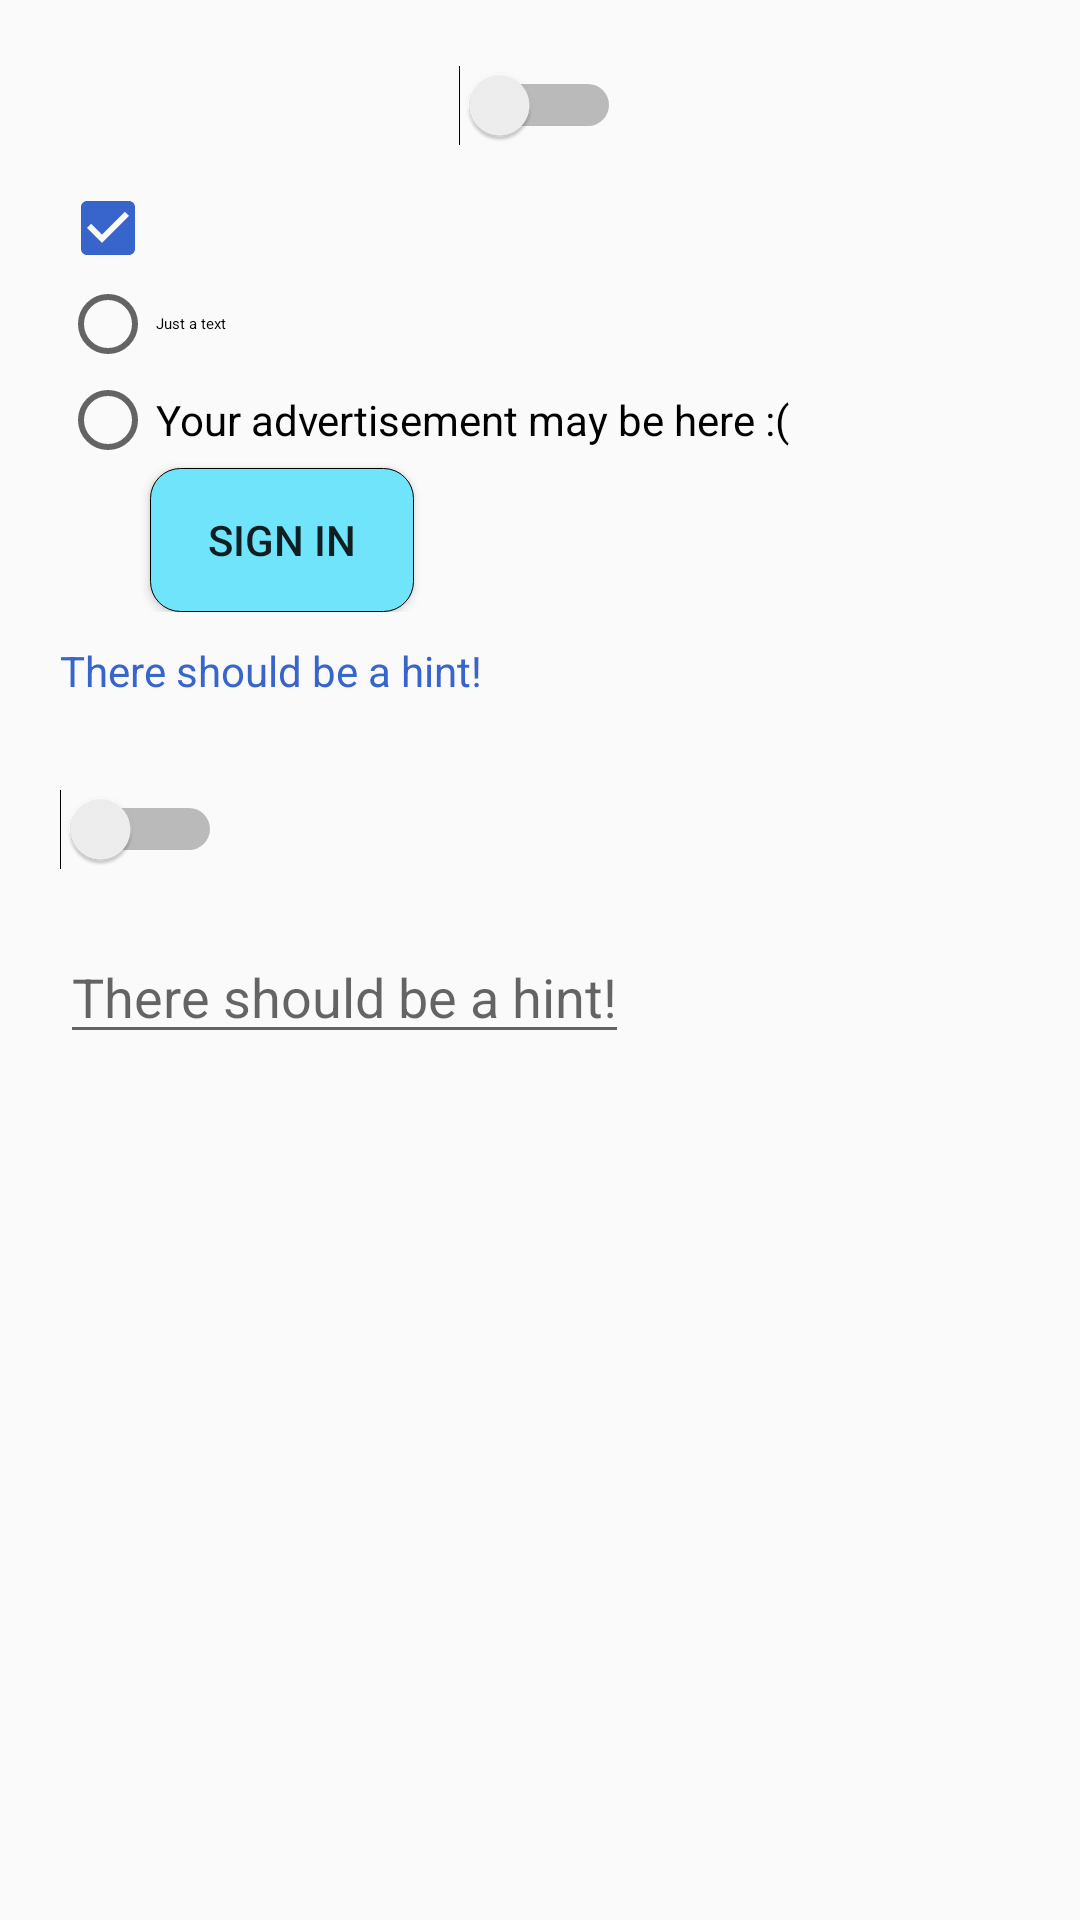

Android layout source for this screen:
<!-- AndroidManifest.xml: application theme AppTheme -->
<!-- res/layout/second_activity.xml -->
<?xml version="1.0" encoding="utf-8"?>
<LinearLayout xmlns:android="http://schemas.android.com/apk/res/android"
    android:layout_width="match_parent"
    android:layout_height="match_parent"
    android:orientation="vertical"
    android:paddingStart="20dp"
    android:paddingEnd="20dp">

    <Switch
        android:layout_width="wrap_content"
        android:layout_marginTop="10dp"
        android:layout_height="50dp"
        android:layout_gravity="center"
        android:layout_centerHorizontal="true"
        android:id="@+id/switch_second_activity_hide_views"
        android:theme="@style/styleForSwitch" />

    <androidx.appcompat.widget.AppCompatCheckBox
        android:id="@+id/checkbox_second_activity_deny_hide"
        android:layout_width="wrap_content"
        android:layout_height="wrap_content"
        android:checked="true"
        android:theme="@style/styleForCheckbox"
        />

    <RadioGroup
        android:layout_width="match_parent"
        android:layout_height="wrap_content"
        android:id="@+id/radiogroup_second_activity_choose_text"
        >
        <androidx.appcompat.widget.AppCompatRadioButton
            android:layout_width="wrap_content"
            android:layout_height="wrap_content"
            android:id="@+id/radiobutton_second_activity_random_text"
            android:text="@string/radiobutton_second_activity_random_text"
            android:theme="@style/styleForRadioButton"/>
        <androidx.appcompat.widget.AppCompatRadioButton
            android:layout_width="wrap_content"
            android:layout_height="wrap_content"
            android:id="@+id/radiobutton_second_activity_advertisement_text"
            android:text="@string/radiobutton_second_activity_advertisement_text"/>
        <Button
            android:layout_width="wrap_content"
            android:layout_height="wrap_content"
            android:text="sign in"
            android:id="@+id/button_second_activity_sign_in"
            android:layout_alignParentBottom="true"
            android:layout_marginStart="30dp"
            android:background="@drawable/button"/>
    </RadioGroup>

    <TextView
        android:layout_width="wrap_content"
        android:layout_height="wrap_content"
        android:id="@+id/textview_second_activity_hint"
        android:textColor="@color/blue_color"
        android:layout_marginTop="10dp"
        android:textColorHint="@color/blue_color"
        android:hint="@string/textview_second_activity_hint"/>

    <ImageView
        android:id="@+id/imageview_second_activity_image"
        android:layout_width="wrap_content"
        android:layout_height="wrap_content"
        android:src="@drawable/ic_launcher_background"
        android:layout_gravity="center"
        android:layout_marginTop="30dp"/>

    <Switch
        android:layout_width="wrap_content"
        android:layout_height="wrap_content"
        android:id="@+id/switch_second_activity_change_input_type"
        android:theme="@style/styleForSwitch"
        />

    <EditText
        android:layout_width="wrap_content"
        android:layout_height="wrap_content"
        android:id="@+id/edittext_second_activity_text_for_change"
        android:inputType=""
        android:hint="@string/textview_second_activity_hint"
        android:layout_marginTop="20dp"/>
</LinearLayout>
<!-- resources referenced by this layout -->
<resources>
  <color name="blue_color">#FF3865CC</color>
  <!-- drawable button (drawable) -->
  <?xml version="1.0" encoding="utf-8"?>
  <selector xmlns:android="http://schemas.android.com/apk/res/android">
      <item android:state_pressed="false" >
          <shape>
              <solid
                  android:color="#6FE4FB" />
              <stroke
                  android:width="1px" />
              <corners android:radius="10dp" />
          </shape>
      </item>
      <item android:state_pressed="true" >
          <shape>
              <solid
                  android:color="#6FE4FB" />
              <stroke
                  android:width="1px"
                  android:color="#6FE4FB" />
              <corners android:radius="10dp" />
          </shape>
      </item>
  </selector>
  <string name="radiobutton_second_activity_advertisement_text">Your advertisement may be here :(</string>
  <string name="radiobutton_second_activity_random_text">Just a text</string>
  <string name="textview_second_activity_hint">There should be a hint!</string>
  <style name="styleForCheckbox" parent="Widget.AppCompat.CompoundButton.CheckBox">
          <item name="colorAccent">@color/blue_color</item>&gt;
      </style>
  <style name="styleForRadioButton" parent="Widget.AppCompat.CompoundButton.RadioButton">
          <item name="colorAccent">@color/blue_color</item>
      </style>
  <style name="styleForSwitch" parent="Widget.AppCompat.CompoundButton.Switch">
          <item name="colorAccent">@color/blue_color</item>
      </style>
  <style name="AppTheme" parent="Theme.AppCompat.Light.DarkActionBar">
          
          <item name="colorPrimary">@color/colorPrimary</item>
          <item name="colorPrimaryDark">@color/colorPrimaryDark</item>
          <item name="colorAccent">@color/colorAccent</item>
          <item name="colorControlHighlight">@color/white_color</item>
      </style>
  <color name="colorPrimary">#008577</color>
  <color name="colorPrimaryDark">#00574B</color>
  <color name="colorAccent">#D81B60</color>
  <color name="white_color">#FFFFFF</color>
</resources>
